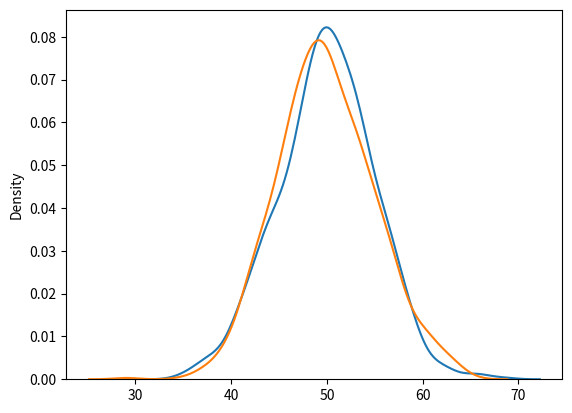

This figure's Python source:
import numpy as np
import matplotlib.pyplot as plt
import seaborn as sns
from numpy import random

# n,p, size = 10 , 0.5 , 1000
# data = np.random.binomial(n , p , size)

# count , bins, ignored = plt.hist(data, 11 ,density=True)
# plt.show()

sns.distplot(random.normal(loc=50 , scale=5 , size=1000) , hist=False , label="Normal")
sns.distplot(random.binomial(n=100 , p=0.5 , size=1000) , hist=False , label="Binomial")
plt.show()